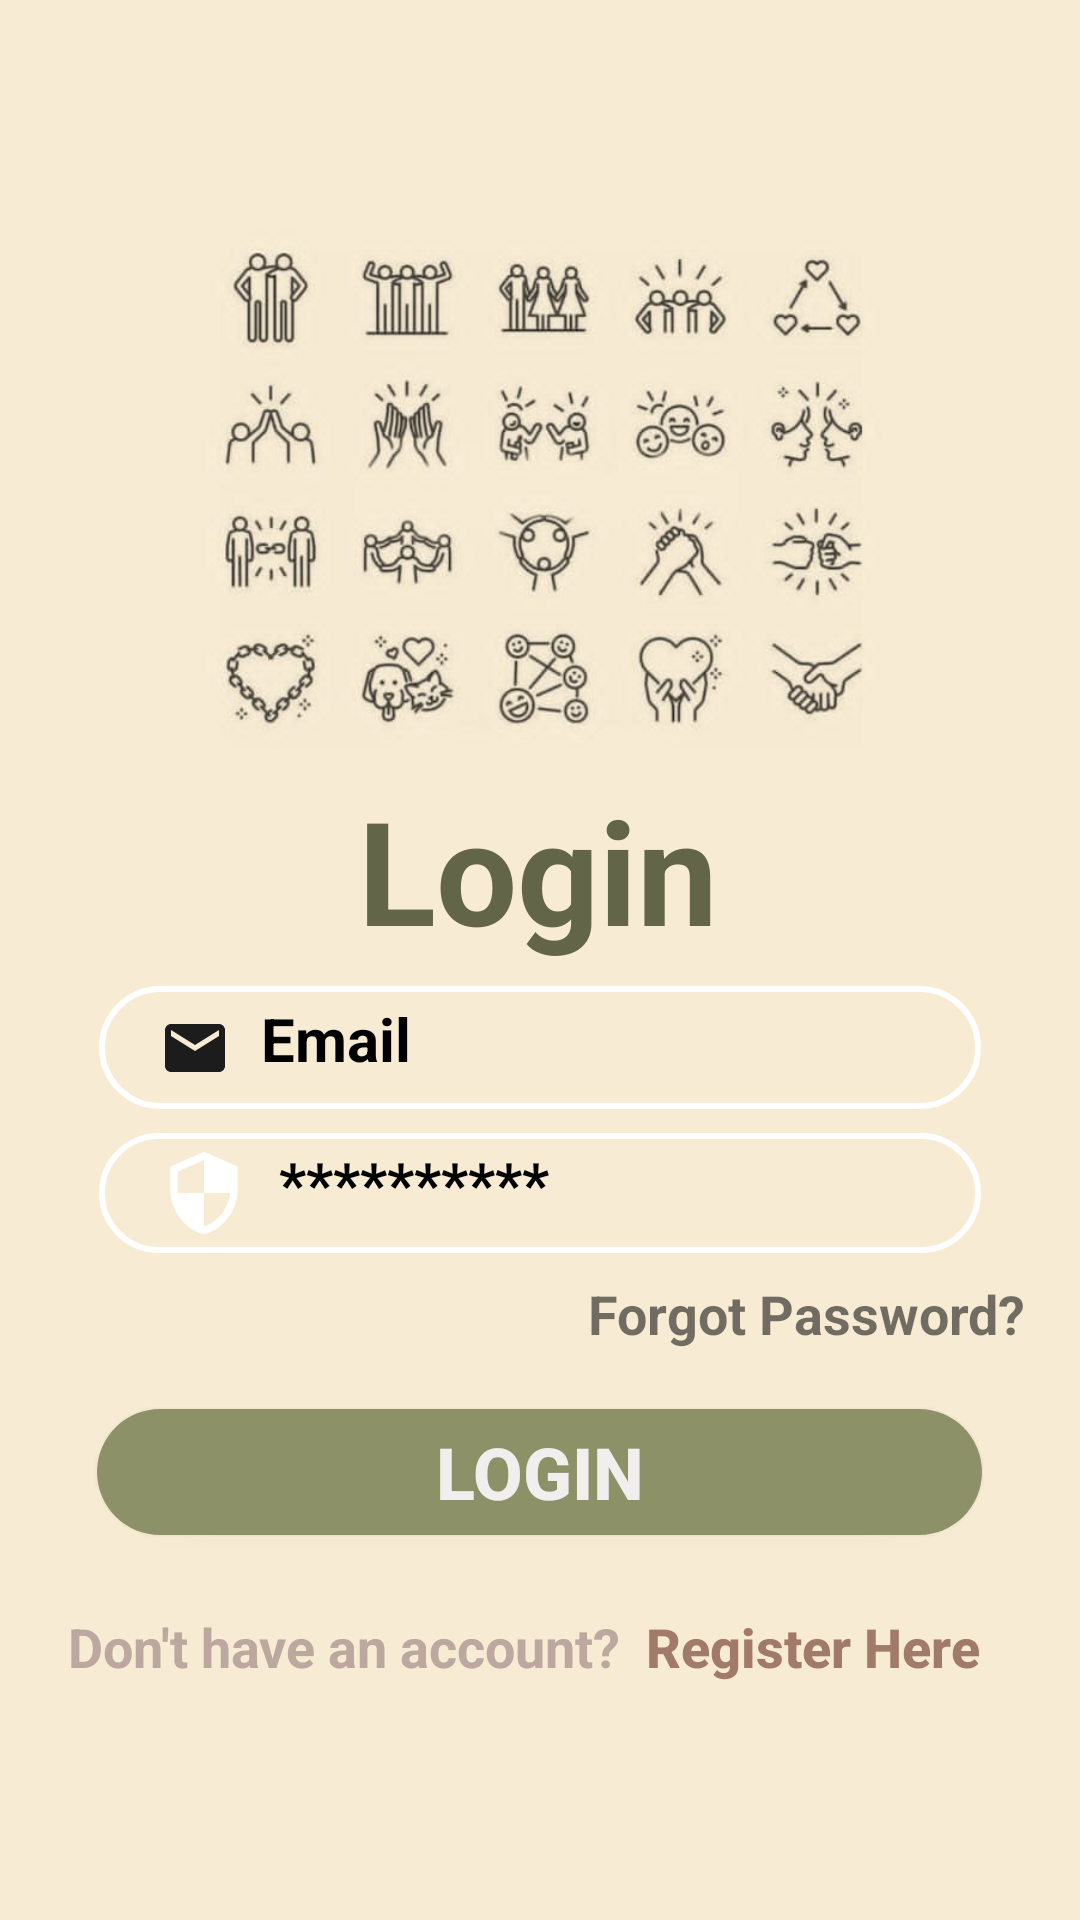

Write the Android layout XML for this screen, with the resource values it uses.
<!-- AndroidManifest.xml: application theme Theme.AppCompat.Light.DarkActionBar -->
<!-- res/layout/activity_login.xml -->
<?xml version="1.0" encoding="utf-8"?>
<androidx.constraintlayout.widget.ConstraintLayout xmlns:android="http://schemas.android.com/apk/res/android"
    xmlns:app="http://schemas.android.com/apk/res-auto"
    xmlns:tools="http://schemas.android.com/tools"
    android:layout_width="match_parent"
    android:layout_height="match_parent"
    android:background="@drawable/wel"
    tools:context=".login">

    

    <TextView
        android:id="@+id/logo"
        android:layout_width="180dp"
        android:layout_height="63dp"
        android:layout_marginTop="50dp"
        android:gravity="center"
        android:text="Login"
        android:textColor="#626548"
        android:textColorHighlight="#3F51B5"
        android:textSize="48sp"
        android:textStyle="bold"
        app:layout_constraintBottom_toBottomOf="parent"
        app:layout_constraintEnd_toEndOf="parent"
        app:layout_constraintHorizontal_bias="0.497"
        app:layout_constraintStart_toStartOf="parent"
        app:layout_constraintTop_toTopOf="parent"
        app:layout_constraintVertical_bias="0.394" />


    <EditText
        android:id="@+id/inputemail"
        android:layout_width="294dp"
        android:layout_height="41dp"
        android:layout_marginStart="32dp"
        android:layout_marginTop="8dp"
        android:layout_marginEnd="32dp"
        android:background="@drawable/input_bg"
        android:drawableLeft="@drawable/ic_baseline_email_24"
        android:drawablePadding="10dp"
        android:ems="10"
        android:hint="Email"
        android:inputType="textEmailAddress"
        android:paddingLeft="20dp"
        android:paddingTop="10dp"
        android:paddingRight="10dp"
        android:paddingBottom="10dp"
        android:textColor="@color/black"
        android:textColorHint="@color/black"
        android:textSize="20sp"
        android:textStyle="bold"
        app:layout_constraintEnd_toEndOf="parent"
        app:layout_constraintHorizontal_bias="0.466"
        app:layout_constraintStart_toStartOf="parent"
        app:layout_constraintTop_toBottomOf="@+id/logo" />

    <EditText
        android:id="@+id/inputPassword"
        android:layout_width="294dp"
        android:layout_height="40dp"
        android:layout_marginStart="32dp"
        android:layout_marginTop="8dp"
        android:layout_marginEnd="32dp"
        android:background="@drawable/input_bg"
        android:drawableLeft="@drawable/ic_baseline_security_24"
        android:drawablePadding="10dp"
        android:ems="10"
        android:hint="**********"
        android:inputType="textPassword"
        android:paddingLeft="20dp"
        android:paddingTop="10dp"
        android:paddingRight="10dp"
        android:paddingBottom="10dp"
        android:textColor="@color/black"
        android:textColorHint="@color/black"
        android:textSize="20sp"
        android:textStyle="bold"
        app:layout_constraintEnd_toEndOf="parent"
        app:layout_constraintHorizontal_bias="0.471"
        app:layout_constraintStart_toStartOf="parent"
        app:layout_constraintTop_toBottomOf="@+id/inputemail" />

    <androidx.appcompat.widget.AppCompatButton
        android:id="@+id/btnlogin"
        android:layout_width="295dp"
        android:layout_height="42dp"
        android:layout_marginStart="32dp"
        android:layout_marginTop="52dp"
        android:layout_marginEnd="32dp"
        android:background="@drawable/btn_bg"
        android:text="Login"
        android:textColor="#F1EEEE"
        android:textSize="24sp"
        android:textStyle="bold"
        app:circularflow_defaultRadius="@dimen/cardview_compat_inset_shadow"
        app:layout_constraintEnd_toEndOf="parent"
        app:layout_constraintHorizontal_bias="0.48"
        app:layout_constraintStart_toStartOf="parent"
        app:layout_constraintTop_toBottomOf="@+id/inputPassword"
        tools:ignore="MissingConstraints" />

    <LinearLayout
        android:layout_width="341dp"
        android:layout_height="37dp"
        android:layout_marginStart="6dp"
        android:layout_marginTop="25dp"
        android:layout_marginEnd="6dp"
        android:orientation="horizontal"
        app:layout_constraintEnd_toEndOf="parent"
        app:layout_constraintStart_toStartOf="parent"
        app:layout_constraintTop_toBottomOf="@+id/btnlogin">

        <TextView
            android:layout_width="wrap_content"
            android:layout_height="match_parent"
            android:text="   Don't have an account?"
            android:textColor="#bca89f"
            android:textSize="18sp"
            android:textStyle="bold" />

        <TextView
            android:id="@+id/hereregister"
            android:layout_width="136dp"
            android:layout_height="match_parent"
            android:fontFamily="sans-serif-medium"
            android:text="  Register Here"
            android:textColor="#A17A69"
            android:textSize="18sp"
            android:textStyle="bold" />
    </LinearLayout>

    <TextView
        android:id="@+id/forgotpass"
        android:layout_width="166dp"
        android:layout_height="29dp"
        android:layout_marginStart="196dp"
        android:layout_marginTop="8dp"
        android:text="Forgot Password?"
        android:textSize="18sp"
        android:textStyle="bold"
        app:layout_constraintStart_toStartOf="parent"
        app:layout_constraintTop_toBottomOf="@+id/inputPassword" />


</androidx.constraintlayout.widget.ConstraintLayout>
<!-- resources referenced by this layout -->
<resources>
  <color name="black">#FF000000</color>
  <!-- drawable btn_bg (drawable-v24) -->
  <?xml version="1.0" encoding="utf-8"?>
  
  <shape xmlns:android="http://schemas.android.com/apk/res/android">
    <solid android:color="#8D9167"/>
      <corners android:radius="70dp" />
  </shape>
  <!-- drawable ic_baseline_email_24 (drawable) -->
  <vector android:height="24dp" android:tint="#1C1C1D"
      android:viewportHeight="24" android:viewportWidth="24"
      android:width="24dp" xmlns:android="http://schemas.android.com/apk/res/android">
      <path android:fillColor="@android:color/white" android:pathData="M20,4L4,4c-1.1,0 -1.99,0.9 -1.99,2L2,18c0,1.1 0.9,2 2,2h16c1.1,0 2,-0.9 2,-2L22,6c0,-1.1 -0.9,-2 -2,-2zM20,8l-8,5 -8,-5L4,6l8,5 8,-5v2z"/>
  </vector>
  <!-- drawable ic_baseline_security_24 (drawable) -->
  <vector android:height="24dp" android:tint="#1C1C1D"
      android:viewportHeight="24" android:viewportWidth="24"
      android:width="24dp" xmlns:android="http://schemas.android.com/apk/res/android">
      <path android:fillColor="@android:color/white" android:pathData="M12,1L3,5v6c0,5.55 3.84,10.74 9,12 5.16,-1.26 9,-6.45 9,-12L21,5l-9,-4zM12,11.99h7c-0.53,4.12 -3.28,7.79 -7,8.94L12,12L5,12L5,6.3l7,-3.11v8.8z"/>
  </vector>
  <!-- drawable input_bg (drawable-v24) -->
  <?xml version="1.0" encoding="utf-8"?>
  
  <shape xmlns:android="http://schemas.android.com/apk/res/android">
     <stroke android:color="@color/white" android:width="2dp"/>
      <corners android:radius="70dp"/>
  </shape>
  <!-- drawable login: jpg bitmap (drawable-v24, 103713 bytes) -->
  <!-- drawable wel: jpg bitmap (drawable-v24, 31660 bytes) -->
  <color name="white">#FFFFFFFF</color>
</resources>
